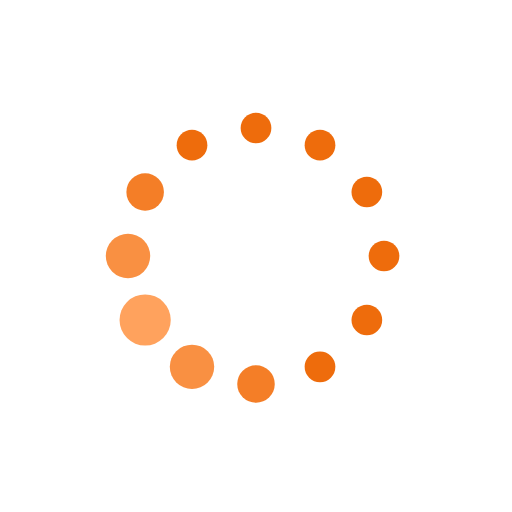
t = 0.00 s
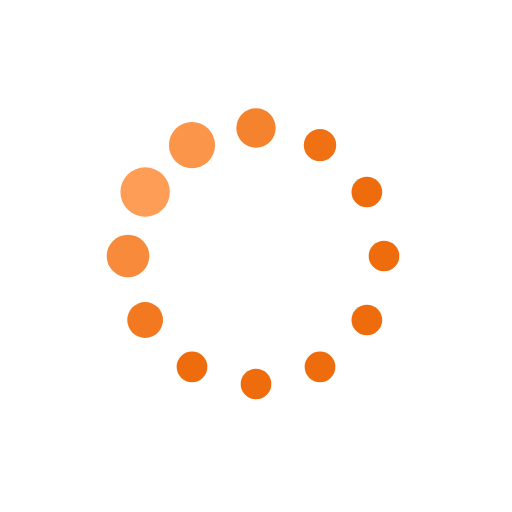
t = 0.19 s
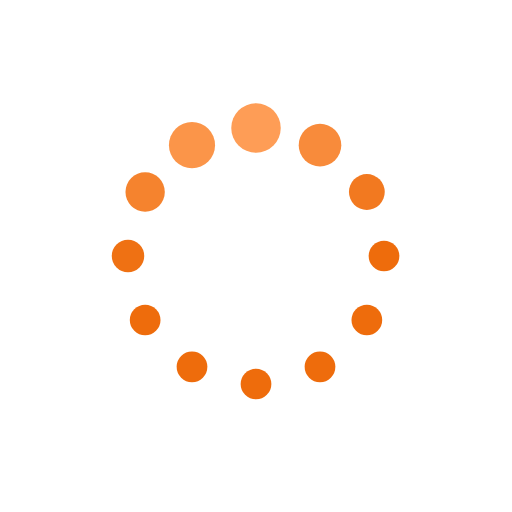
t = 0.31 s
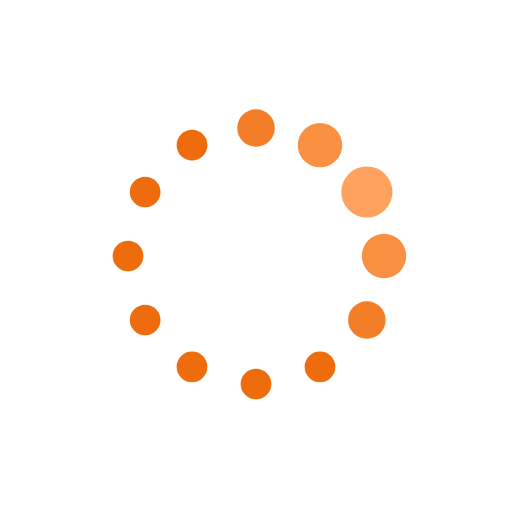
t = 0.50 s
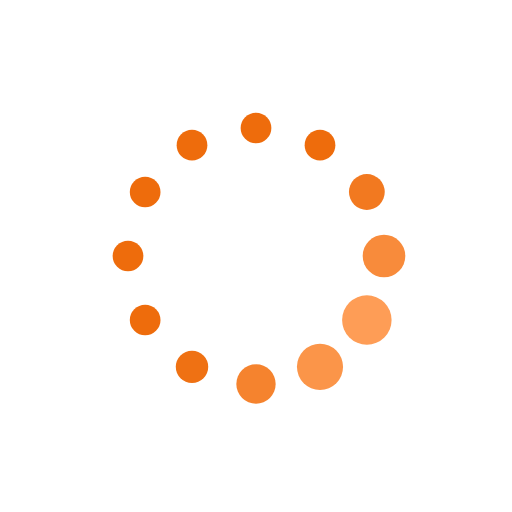
t = 0.69 s
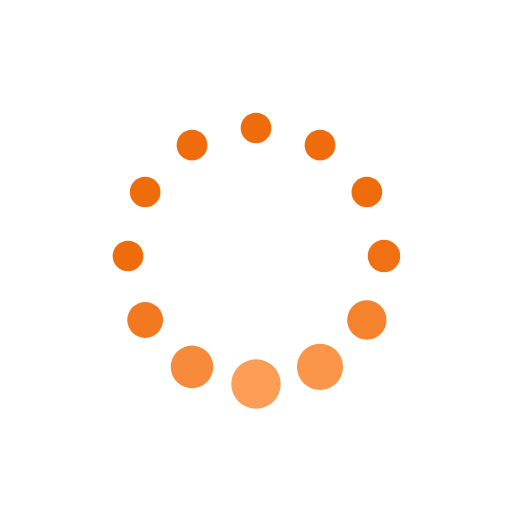
t = 0.81 s

The animated SVG that drew these frames (rendered in a browser with its animation timeline set to each time). Animation: 24 SMIL elements (animate=24); one cycle of 1.00 s, repeats indefinitely.

<svg class="lds-default" width="114px"  height="114px"  xmlns="http://www.w3.org/2000/svg" xmlns:xlink="http://www.w3.org/1999/xlink" viewBox="0 0 100 100" preserveAspectRatio="xMidYMid" style="background: none;"><circle cx="75" cy="50" fill="undefined" r="3">
  <animate attributeName="r" values="3;3;5;3;3" times="0;0.1;0.2;0.3;1" dur="1s" repeatCount="indefinite" begin="-0.917s"></animate>
  <animate attributeName="fill" values="#ee6c0c;#ee6c0c;#ffa25d;#ee6c0c;#ee6c0c" repeatCount="indefinite" times="0;0.1;0.2;0.3;1" dur="1s" begin="-0.917s"></animate>
</circle><circle cx="71.651" cy="62.5" fill="undefined" r="3">
  <animate attributeName="r" values="3;3;5;3;3" times="0;0.1;0.2;0.3;1" dur="1s" repeatCount="indefinite" begin="-0.833s"></animate>
  <animate attributeName="fill" values="#ee6c0c;#ee6c0c;#ffa25d;#ee6c0c;#ee6c0c" repeatCount="indefinite" times="0;0.1;0.2;0.3;1" dur="1s" begin="-0.833s"></animate>
</circle><circle cx="62.5" cy="71.651" fill="undefined" r="3">
  <animate attributeName="r" values="3;3;5;3;3" times="0;0.1;0.2;0.3;1" dur="1s" repeatCount="indefinite" begin="-0.75s"></animate>
  <animate attributeName="fill" values="#ee6c0c;#ee6c0c;#ffa25d;#ee6c0c;#ee6c0c" repeatCount="indefinite" times="0;0.1;0.2;0.3;1" dur="1s" begin="-0.75s"></animate>
</circle><circle cx="50" cy="75" fill="undefined" r="3">
  <animate attributeName="r" values="3;3;5;3;3" times="0;0.1;0.2;0.3;1" dur="1s" repeatCount="indefinite" begin="-0.667s"></animate>
  <animate attributeName="fill" values="#ee6c0c;#ee6c0c;#ffa25d;#ee6c0c;#ee6c0c" repeatCount="indefinite" times="0;0.1;0.2;0.3;1" dur="1s" begin="-0.667s"></animate>
</circle><circle cx="37.5" cy="71.651" fill="undefined" r="3">
  <animate attributeName="r" values="3;3;5;3;3" times="0;0.1;0.2;0.3;1" dur="1s" repeatCount="indefinite" begin="-0.583s"></animate>
  <animate attributeName="fill" values="#ee6c0c;#ee6c0c;#ffa25d;#ee6c0c;#ee6c0c" repeatCount="indefinite" times="0;0.1;0.2;0.3;1" dur="1s" begin="-0.583s"></animate>
</circle><circle cx="28.349" cy="62.5" fill="undefined" r="3.00136">
  <animate attributeName="r" values="3;3;5;3;3" times="0;0.1;0.2;0.3;1" dur="1s" repeatCount="indefinite" begin="-0.5s"></animate>
  <animate attributeName="fill" values="#ee6c0c;#ee6c0c;#ffa25d;#ee6c0c;#ee6c0c" repeatCount="indefinite" times="0;0.1;0.2;0.3;1" dur="1s" begin="-0.5s"></animate>
</circle><circle cx="25" cy="50" fill="undefined" r="3.66536">
  <animate attributeName="r" values="3;3;5;3;3" times="0;0.1;0.2;0.3;1" dur="1s" repeatCount="indefinite" begin="-0.417s"></animate>
  <animate attributeName="fill" values="#ee6c0c;#ee6c0c;#ffa25d;#ee6c0c;#ee6c0c" repeatCount="indefinite" times="0;0.1;0.2;0.3;1" dur="1s" begin="-0.417s"></animate>
</circle><circle cx="28.349" cy="37.5" fill="undefined" r="4.33736">
  <animate attributeName="r" values="3;3;5;3;3" times="0;0.1;0.2;0.3;1" dur="1s" repeatCount="indefinite" begin="-0.333s"></animate>
  <animate attributeName="fill" values="#ee6c0c;#ee6c0c;#ffa25d;#ee6c0c;#ee6c0c" repeatCount="indefinite" times="0;0.1;0.2;0.3;1" dur="1s" begin="-0.333s"></animate>
</circle><circle cx="37.5" cy="28.349" fill="undefined" r="4.99864">
  <animate attributeName="r" values="3;3;5;3;3" times="0;0.1;0.2;0.3;1" dur="1s" repeatCount="indefinite" begin="-0.25s"></animate>
  <animate attributeName="fill" values="#ee6c0c;#ee6c0c;#ffa25d;#ee6c0c;#ee6c0c" repeatCount="indefinite" times="0;0.1;0.2;0.3;1" dur="1s" begin="-0.25s"></animate>
</circle><circle cx="50" cy="25" fill="undefined" r="4.33464">
  <animate attributeName="r" values="3;3;5;3;3" times="0;0.1;0.2;0.3;1" dur="1s" repeatCount="indefinite" begin="-0.167s"></animate>
  <animate attributeName="fill" values="#ee6c0c;#ee6c0c;#ffa25d;#ee6c0c;#ee6c0c" repeatCount="indefinite" times="0;0.1;0.2;0.3;1" dur="1s" begin="-0.167s"></animate>
</circle><circle cx="62.5" cy="28.349" fill="undefined" r="3.66264">
  <animate attributeName="r" values="3;3;5;3;3" times="0;0.1;0.2;0.3;1" dur="1s" repeatCount="indefinite" begin="-0.083s"></animate>
  <animate attributeName="fill" values="#ee6c0c;#ee6c0c;#ffa25d;#ee6c0c;#ee6c0c" repeatCount="indefinite" times="0;0.1;0.2;0.3;1" dur="1s" begin="-0.083s"></animate>
</circle><circle cx="71.651" cy="37.5" fill="undefined" r="3">
  <animate attributeName="r" values="3;3;5;3;3" times="0;0.1;0.2;0.3;1" dur="1s" repeatCount="indefinite" begin="0s"></animate>
  <animate attributeName="fill" values="#ee6c0c;#ee6c0c;#ffa25d;#ee6c0c;#ee6c0c" repeatCount="indefinite" times="0;0.1;0.2;0.3;1" dur="1s" begin="0s"></animate>
</circle></svg>
